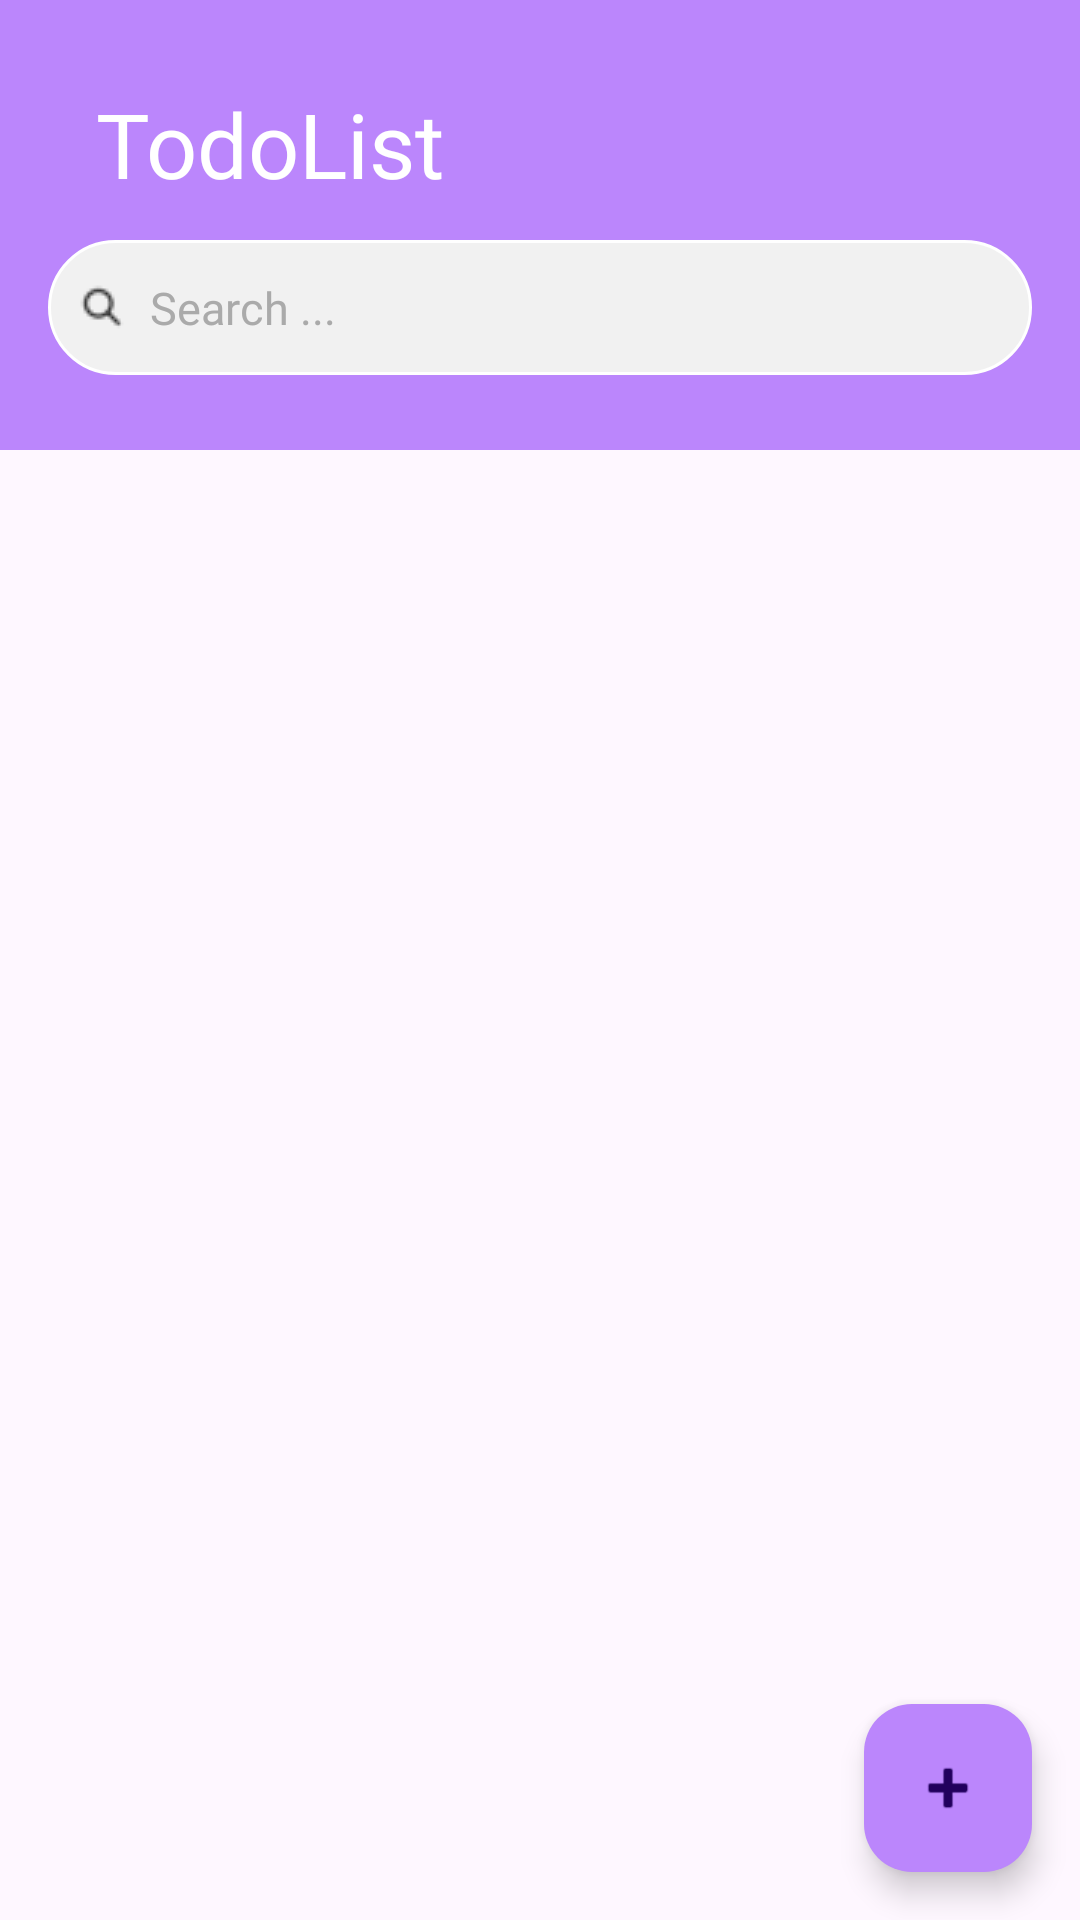

Reconstruct the res/layout file that produces this screen, plus the resources it refers to.
<!-- AndroidManifest.xml: activity theme Theme.Todolist -->
<!-- res/layout/activity_main.xml -->
<RelativeLayout xmlns:android="http://schemas.android.com/apk/res/android"
    xmlns:tools="http://schemas.android.com/tools"
    xmlns:app="http://schemas.android.com/apk/res-auto"
    android:layout_width="match_parent"
    android:layout_height="match_parent"
    tools:context=".ui.main.MainActivity">

    
    <View
        android:id="@+id/dummyView"
        android:layout_width="0dp"
        android:layout_height="0dp"
        android:focusable="true"
        android:focusableInTouchMode="true"
        android:visibility="invisible" />

    
    <RelativeLayout
        android:id="@+id/toolbar_background"
        android:layout_width="match_parent"
        android:layout_height="150dp"
        android:background="@drawable/curved_background"
        android:padding="16dp">

        
        <androidx.appcompat.widget.Toolbar
            android:id="@+id/toolbar"
            android:layout_width="match_parent"
            android:layout_height="wrap_content"
            android:background="@android:color/transparent"
            android:theme="@style/ThemeOverlay.AppCompat.Dark.ActionBar"
            android:title=""
            android:titleTextColor="@color/white"
            app:titleTextAppearance="@style/TextAppearance.AppCompat.Widget.ActionBar.Title"
            android:layout_alignParentTop="true"
            android:layout_alignParentStart="true">

            <RelativeLayout
                android:layout_width="match_parent"
                android:layout_height="wrap_content"
                android:layout_gravity="center_vertical">

                
                <TextView
                    android:id="@+id/toolbar_title"
                    android:layout_width="wrap_content"
                    android:layout_height="wrap_content"
                    android:text="TodoList"
                    android:textColor="@color/white"
                    android:fontFamily="@font/poppins_bold"
                    android:textSize="30sp"
                    android:layout_centerVertical="true"
                    android:layout_alignParentStart="true" />
            </RelativeLayout>
        </androidx.appcompat.widget.Toolbar>

        
        <include
            android:id="@+id/customSearchBar"
            layout="@layout/custom_search_bar" />
    </RelativeLayout>

    
    <androidx.recyclerview.widget.RecyclerView
        android:id="@+id/rvTasks"
        android:layout_width="match_parent"
        android:layout_height="match_parent"
        android:layout_below="@id/toolbar_background"
        android:padding="16dp"
        tools:listitem="@layout/item_task" />

    
    <TextView
        android:id="@+id/tvNoTasks"
        android:layout_width="wrap_content"
        android:layout_height="wrap_content"
        android:text="No tasks available"
        android:visibility="gone"
        android:layout_centerInParent="true" />

    
    <com.google.android.material.floatingactionbutton.FloatingActionButton
        android:id="@+id/fab"
        android:layout_width="wrap_content"
        android:layout_height="wrap_content"
        android:layout_alignParentBottom="true"
        android:layout_alignParentEnd="true"
        android:layout_margin="16dp"
        android:src="@android:drawable/ic_input_add"
        android:tint="@color/white"
        android:backgroundTint="@color/primaryLightColor"
        android:contentDescription="Add" />

</RelativeLayout>
<!-- res/layout/custom_search_bar.xml (included above) -->
<RelativeLayout xmlns:android="http://schemas.android.com/apk/res/android"
    android:layout_width="match_parent"
    android:layout_height="45dp"
    android:layout_below="@id/toolbar"
    android:layout_marginTop="0dp"
    android:padding="8dp"
    android:background="@drawable/search_background">

    <EditText
        android:id="@+id/etSearch"
        android:layout_width="match_parent"
        android:layout_height="45dp"
        android:layout_centerVertical="true"
        android:hint="Search ..."
        android:background="@null"
        android:padding="2dp"
        android:textColor="@android:color/black"
        android:textColorHint="@android:color/darker_gray"
        android:drawableStart="@drawable/ic_search_custom_small"
        android:drawablePadding="8dp"
        android:textSize="15sp"
        android:fontFamily="@font/poppins_regular" />

</RelativeLayout>
<!-- res/layout/item_task.xml (included above) -->
<RelativeLayout xmlns:android="http://schemas.android.com/apk/res/android"
    xmlns:app="http://schemas.android.com/apk/res-auto"
    android:layout_width="match_parent"
    android:layout_height="wrap_content"
    android:layout_margin="8dp"
    android:background="@drawable/task_background"
    android:elevation="4dp"
    android:padding="16dp"
    android:clipToOutline="true">

    
    <TextView
        android:id="@+id/taskTime"
        android:layout_width="wrap_content"
        android:layout_height="wrap_content"
        android:textSize="14sp"
        android:textStyle="bold"
        android:textColor="@android:color/white"
        android:fontFamily="@font/montserrat_regular"
        android:text="12:45"
        android:layout_alignParentStart="true"
        android:layout_centerVertical="true" />

    
    <ImageView
        android:id="@+id/deleteTask"
        android:layout_width="24dp"
        android:layout_height="24dp"
        android:layout_alignParentEnd="true"
        android:layout_centerVertical="true"
        android:src="@android:drawable/ic_menu_close_clear_cancel"
        app:tint="@android:color/white" />

    
    <LinearLayout
        android:layout_width="wrap_content"
        android:layout_height="wrap_content"
        android:layout_toEndOf="@id/taskTime"
        android:layout_toStartOf="@id/deleteTask"
        android:layout_centerVertical="true"
        android:orientation="vertical"
        android:paddingStart="8dp"
        android:paddingEnd="8dp">

        <TextView
            android:id="@+id/taskName"
            android:layout_width="wrap_content"
            android:layout_height="wrap_content"
            android:textSize="16sp"
            android:textStyle="bold"
            android:textColor="@android:color/white"
            android:fontFamily="@font/poppins_medium"
            android:text="First travel in the year" />

        <TextView
            android:id="@+id/taskDescription"
            android:layout_width="wrap_content"
            android:layout_height="wrap_content"
            android:textSize="14sp"
            android:textColor="@android:color/white"
            android:fontFamily="@font/poppins_medium"
            android:text="Finally I go out from city to the nature - it's fantastic"
            android:layout_marginTop="4dp" />
    </LinearLayout>

</RelativeLayout>
<!-- resources referenced by this layout -->
<resources>
  <color name="primaryLightColor">#BB86FC</color>
  <color name="white">#FFFFFF</color>
  <!-- drawable curved_background (drawable) -->
  <?xml version="1.0" encoding="utf-8"?>
  <shape xmlns:android="http://schemas.android.com/apk/res/android">
      <solid android:color="@color/primaryLightColor"/>
      <corners android:bottomLeftRadius="0dp" android:bottomRightRadius="0dp"/>
  </shape>
  <!-- drawable ic_search_custom_small (drawable) -->
  <?xml version="1.0" encoding="utf-8"?>
  <layer-list xmlns:android="http://schemas.android.com/apk/res/android">
      <item>
          <bitmap
              android:src="@drawable/search"
              android:gravity="center"
              android:width="16dp"
              android:height="16dp"/>
      </item>
  </layer-list>
  <!-- drawable search_background (drawable) -->
  <?xml version="1.0" encoding="utf-8"?>
  <shape xmlns:android="http://schemas.android.com/apk/res/android">
      <solid android:color="@color/light_grey" />
      <corners android:radius="25dp" />
      <stroke android:width="1dp" android:color="@android:color/white" />
      <padding android:left="8dp" android:top="3dp" android:right="8dp" android:bottom="3dp"/>
  </shape>
  <!-- drawable task_background (drawable) -->
  <shape xmlns:android="http://schemas.android.com/apk/res/android">
      <solid android:color="@android:color/darker_gray"/> 
      <corners android:radius="16dp"/>
      <padding android:left="8dp" android:top="8dp" android:right="8dp" android:bottom="8dp"/>
  </shape>
  <style name="Theme.Todolist" parent="Base.Theme.Todolist" />
  <!-- drawable search: png bitmap (drawable, 278 bytes) -->
  <color name="light_grey">#f1f1f1</color>
  <style name="Base.Theme.Todolist" parent="Theme.AppCompat.DayNight.NoActionBar">
          
          <item name="android:windowSplashScreenBackground" tools:targetApi="s">@color/splash_background</item>
          <item name="android:windowSplashScreenAnimatedIcon" tools:targetApi="s">@drawable/splash_screen_icon</item>
          <item name="android:windowSplashScreenAnimationDuration" tools:targetApi="s">1000</item>
      </style>
  <color name="splash_background">#FFFFFF</color>
  <!-- drawable splash_screen_icon: png bitmap (drawable, 149700 bytes) -->
</resources>
